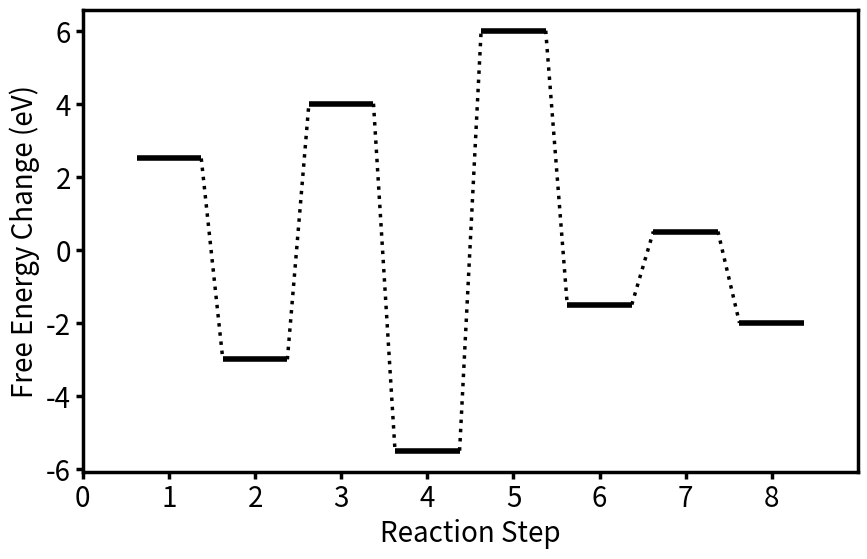

Here is the Python script that generated this plot:
#!/usr/bin/env python3
# -*- coding: utf-8 -*-

import matplotlib.pyplot as plt
import matplotlib as mpl
from typing import Dict, Optional
from pathlib import Path

class DiagramPlotter:
    def __init__(self, energy_changes: Dict[int, float]) -> None:
        """
        Initialize the DiagramPlotter with energy_changes dictionary.

        Args:
            energy_changes (dict): Dictionary where keys are integers (reaction steps) and
                values are floats (corresponding energy changes).
        """
        self.energy_changes = energy_changes

    def generate_plot(self, saveplot: Optional[bool] = False, path: Optional[Path] = None, show_plot: Optional[bool] = True) -> None:
        """
        Generate and optionally save/display a reaction diagram plot based on energy_changes.

        Args:
            saveplot (bool, optional): Whether to save the plot. Defaults to False.
            path (Path, optional): The path where the plot will be saved. Defaults to None.
            show_plot (bool, optional): Whether to display the plot. Defaults to True.

        Returns:
            None
        """
        mpl.rcParams['axes.linewidth'] = 2.5

        fig, ax = plt.subplots(figsize=(10, 6))

        # Sort the energy changes dictionary based on reaction steps
        sorted_steps = sorted(self.energy_changes.keys())
        energies = [self.energy_changes[step] for step in sorted_steps]

        # Create a horizontal line for each energy with a length of 0.75 units at the center of every reaction step
        for i in range(len(sorted_steps)):
            step = sorted_steps[i]
            energy = energies[i]
            line_center = step  # the center of the step
            ax.hlines(y=energy, xmin=line_center - 0.375, xmax=line_center + 0.375, color='black', linewidth=4)

            # Add a dotted line connecting the end of this line with the start of the next line
            if i < len(sorted_steps) - 1:
                next_step = sorted_steps[i + 1]
                next_energy = energies[i + 1]
                next_line_center = next_step  # the center of the next step
                ax.plot([line_center + 0.375, next_line_center - 0.375], [energy, next_energy], color='black', linestyle='dotted', linewidth=2.5)

        # Set x-ticks and y-ticks to display reaction steps and energy values
        plt.xticks(range(len(sorted_steps) + 1), [str(i) for i in range(len(sorted_steps) + 1)], fontsize=20)
        plt.yticks(fontsize=20)

        # Set labels
        plt.xlabel('Reaction Step', fontsize=20)
        plt.ylabel('Free Energy Change (eV)', fontsize=20)

        # Set x-axis to start from 0
        plt.xlim(0, len(sorted_steps) + 1)

        # Set tick length to 5
        ax.tick_params(axis='both', length=5, width=2.5)

        # Set savefig DPI to 300
        plt.rcParams['savefig.dpi'] = 300

        # Save the plot if saveplot is True
        if saveplot:
            if path is None:
                path = Path.cwd() / 'reaction_diagram.png'
            plt.savefig(path, bbox_inches='tight')

        # Display the plot if show_plot is True
        if show_plot:
            plt.show()

# Test area
if __name__ == "__main__":
    # Generate test data
    test_data = {
        1: 2.5, 2: -3.0, 3: 4.0, 4: -5.5,
        5: 6.0, 6: -1.5, 7: 0.5, 8: -2.0
    }

    # Initiate diagram plotter
    plotter = DiagramPlotter(test_data)

    # Generate and show diagram plot
    plotter.generate_plot()
